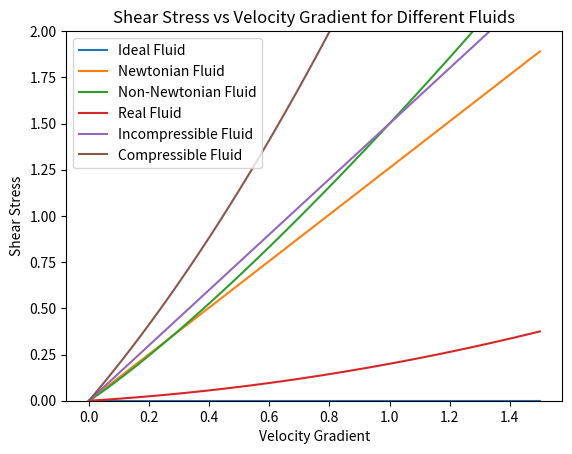

The script that saved this image:
import matplotlib.pyplot as plt
import numpy as np

# Define the velocity gradients
du_dy = np.linspace(0, 1.5, 100)

# Define the viscosities for each fluid type
mu_ideal = 0
mu_real = 0.1 + 0.1 * du_dy
mu_newtonian = 1.26
mu_non_newtonian = 1 + 0.5 * du_dy ** 0.5
mu_incompressible = 1.5
d = np.linspace(0.6, 1.5, 100)
mu_compressible = 1.2 + 1.2*d


# Calculate the shear stress for each fluid type and velocity gradient
shear_stress_ideal = mu_ideal * du_dy
shear_stress_newtonian = mu_newtonian * du_dy
shear_stress_non_newtonian = mu_non_newtonian * du_dy
shear_stress_real = mu_real * du_dy
shear_stress_incompressible = mu_incompressible * du_dy
shear_stress_compressible = mu_compressible * du_dy

# Plot the shear stress vs velocity gradient for each fluid type
plt.plot(du_dy, shear_stress_ideal, label='Ideal Fluid')
plt.plot(du_dy, shear_stress_newtonian, label='Newtonian Fluid')
plt.plot(du_dy, shear_stress_non_newtonian, label='Non-Newtonian Fluid')
plt.plot(du_dy, shear_stress_real, label='Real Fluid')
plt.plot(du_dy, shear_stress_incompressible, label='Incompressible Fluid')
plt.plot(du_dy, shear_stress_compressible, label='Compressible Fluid')

# Add labels, title and legend
plt.xlabel('Velocity Gradient')
plt.ylabel('Shear Stress')
plt.title('Shear Stress vs Velocity Gradient for Different Fluids')
plt.legend()

# Set the y-axis limit
plt.ylim(0, 2)

# Show the plot
plt.show()
